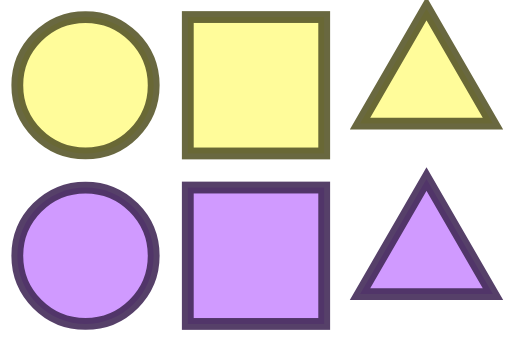
t = 0.00 s
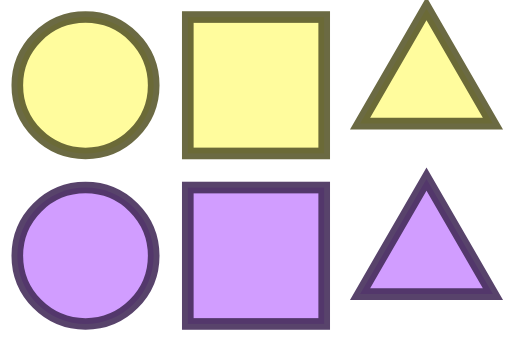
t = 0.25 s
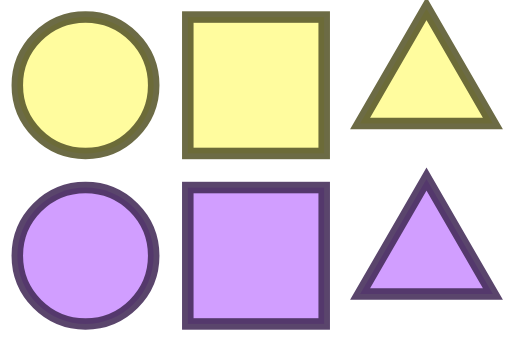
t = 0.75 s
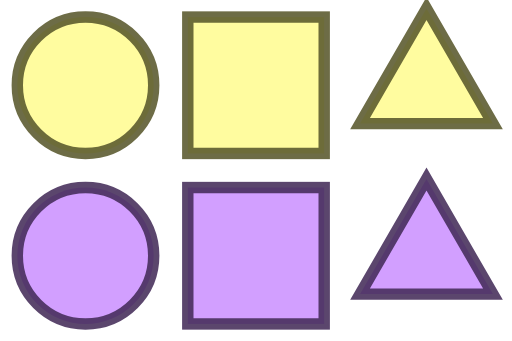
t = 1.00 s
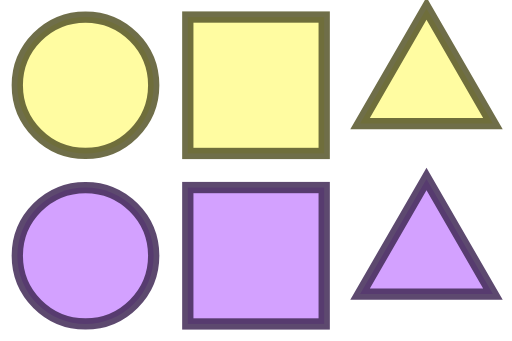
t = 1.25 s
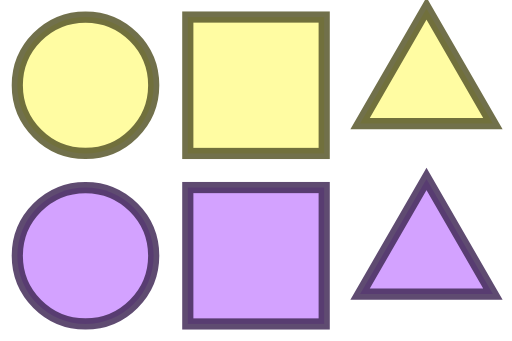
t = 1.75 s

The animated SVG that drew these frames (rendered in a browser with its animation timeline set to each time). Animation: 1 CSS @keyframes rule; one cycle of 2.00 s, repeats indefinitely.

<?xml version="1.0" encoding="UTF-8" standalone="no"?>
<!DOCTYPE svg PUBLIC "-//W3C//DTD SVG 1.1//EN" "http://www.w3.org/Graphics/SVG/1.1/DTD/svg11.dtd">
<svg xmlns:xlink="http://www.w3.org/1999/xlink" version="1.1" viewBox="0 0 300 200" width="300" height="200" xmlns="http://www.w3.org/2000/svg">
  <style>circle, rect, path { stroke-width: 5; }
    
    .light { fill: hsl(58, 100%, 80%); stroke: hsl(58, 35%, 25%); }
    .dark { fill: hsl(272, 100%, 80%); stroke: hsl(272, 35%, 25%); }
    
    .pulse { animation: pulse 2s linear infinite; }
    
    @keyframes pulse {
    0%, 100% { stroke-opacity: 0.9; fill-opacity: 1; stroke-width: 7; }
    50% { stroke-opacity: 0.4; fill-opacity: 0.2; stroke-width: 3; }
    }
  </style>
  <symbol id="o" viewBox="-50 -50 100 100" width="100" height="100" overflow="visible">
    <circle class="light pulse" r="40"/>
  </symbol>
  <symbol id="x" viewBox="-10 -10 100 100" width="100" height="100" overflow="visible">
    <rect class="light pulse" width="80" height="80"/>
  </symbol>
  <symbol id="t" viewBox="-50 -50 100 100" width="100" height="100" overflow="visible">
    <path class="light pulse" d="M38.97114317029974,22.499999999999996L-38.97114317029973,22.500000000000014L-8.266365894244634e-15,-45Z"/>
  </symbol>
  <symbol id="O" viewBox="-50 -50 100 100" width="100" height="100" overflow="visible">
    <circle class="dark pulse" r="40"/>
  </symbol>
  <symbol id="X" viewBox="-10 -10 100 100" width="100" height="100" overflow="visible">
    <rect class="dark pulse" width="80" height="80"/>
  </symbol>
  <symbol id="T" viewBox="-50 -50 100 100" width="100" height="100" overflow="visible">
    <path class="dark pulse" d="M38.97114317029974,22.499999999999996L-38.97114317029973,22.500000000000014L-8.266365894244634e-15,-45Z"/>
  </symbol>
  <use xlink:href="#o" x="0" y="0"/>
  <use xlink:href="#x" x="100" y="0"/>
  <use xlink:href="#t" x="200" y="0"/>
  <use xlink:href="#O" x="0" y="100"/>
  <use xlink:href="#X" x="100" y="100"/>
  <use xlink:href="#T" x="200" y="100"/>
</svg>